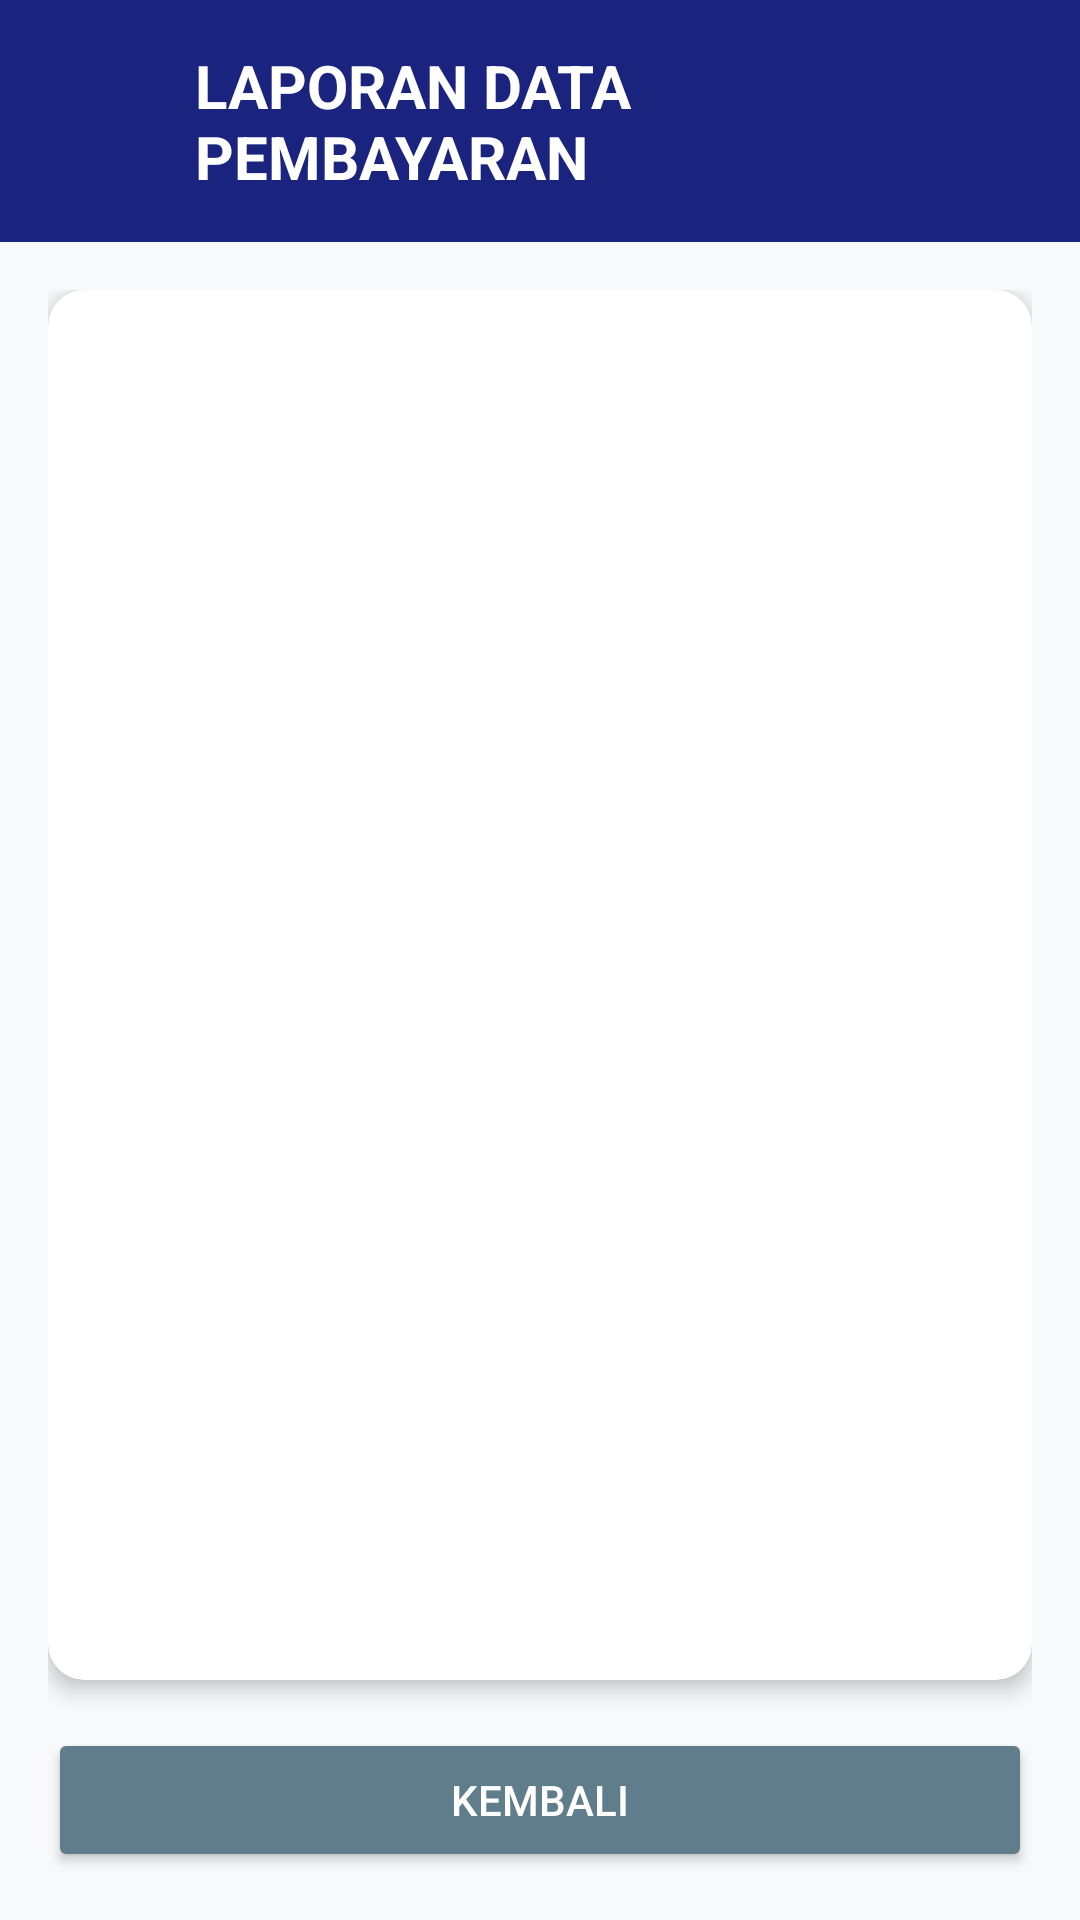

This screen was rendered from an Android layout file. Write that file and the resources it references.
<!-- AndroidManifest.xml: application theme Theme.Pr_Kredit_Motor_Fortuna_TIS1E233605 -->
<!-- res/layout/activity_data_pembayaran.xml -->
<?xml version="1.0" encoding="utf-8"?>
<LinearLayout xmlns:android="http://schemas.android.com/apk/res/android"
    xmlns:app="http://schemas.android.com/apk/res-auto"
    xmlns:tools="http://schemas.android.com/tools"
    android:layout_width="match_parent"
    android:layout_height="match_parent"
    android:orientation="vertical"
    android:background="#F8F9FA"
    tools:context=".DataPembayaranActivity">

    
    <RelativeLayout
        android:layout_width="match_parent"
        android:layout_height="wrap_content"
        android:background="@color/colorPrimary"
        android:padding="15dp">

        <ImageButton
            android:id="@+id/btnBackHeader"
            android:layout_width="40dp"
            android:layout_height="40dp"
            android:layout_alignParentStart="true"
            android:layout_centerVertical="true"
            android:background="?attr/selectableItemBackgroundBorderless"
            android:onClick="KlikBack"
            android:src="@drawable/ic_back_white"
            app:tint="@color/white" />

        <TextView
            android:layout_width="wrap_content"
            android:layout_height="wrap_content"
            android:layout_centerVertical="true"
            android:layout_marginStart="10dp"
            android:layout_toEndOf="@id/btnBackHeader"
            android:text="@string/title_laporan_pembayaran"
            android:textColor="@color/white"
            android:textSize="20sp"
            android:textStyle="bold" />
    </RelativeLayout>

    <LinearLayout
        android:layout_width="match_parent"
        android:layout_height="match_parent"
        android:orientation="vertical"
        android:padding="16dp">

        
        <androidx.cardview.widget.CardView
            android:layout_width="match_parent"
            android:layout_height="0dp"
            android:layout_weight="1"
            app:cardCornerRadius="12dp"
            app:cardElevation="4dp">

            <HorizontalScrollView
                android:layout_width="match_parent"
                android:layout_height="match_parent"
                android:scrollbars="horizontal|vertical">

                <ScrollView
                    android:layout_width="wrap_content"
                    android:layout_height="match_parent">

                    <TableLayout
                        android:id="@+id/tbLaporanPembayaran"
                        android:layout_width="wrap_content"
                        android:layout_height="wrap_content"
                        android:stretchColumns="*" />
                </ScrollView>
            </HorizontalScrollView>
        </androidx.cardview.widget.CardView>

        
        <Button
            android:id="@+id/btnBackDataPembayaran"
            android:layout_width="match_parent"
            android:layout_height="wrap_content"
            android:layout_marginTop="16dp"
            android:backgroundTint="#607D8B"
            android:text="@string/btn_kembali"
            android:textColor="@color/white"
            app:cornerRadius="8dp"
            android:onClick="KlikBack" />
    </LinearLayout>
</LinearLayout>
<!-- resources referenced by this layout -->
<resources>
  <color name="colorPrimary">#1A237E</color>
  <color name="white">#FFFFFF</color>
  <string name="btn_kembali">Kembali</string>
  <string name="title_laporan_pembayaran">LAPORAN DATA PEMBAYARAN</string>
  <style name="Theme.Pr_Kredit_Motor_Fortuna_TIS1E233605" parent="Base.Theme.Pr_Kredit_Motor_Fortuna_TIS1E233605" />
  <style name="Base.Theme.Pr_Kredit_Motor_Fortuna_TIS1E233605" parent="Theme.Material3.DayNight.NoActionBar">
          
          
      </style>
</resources>
